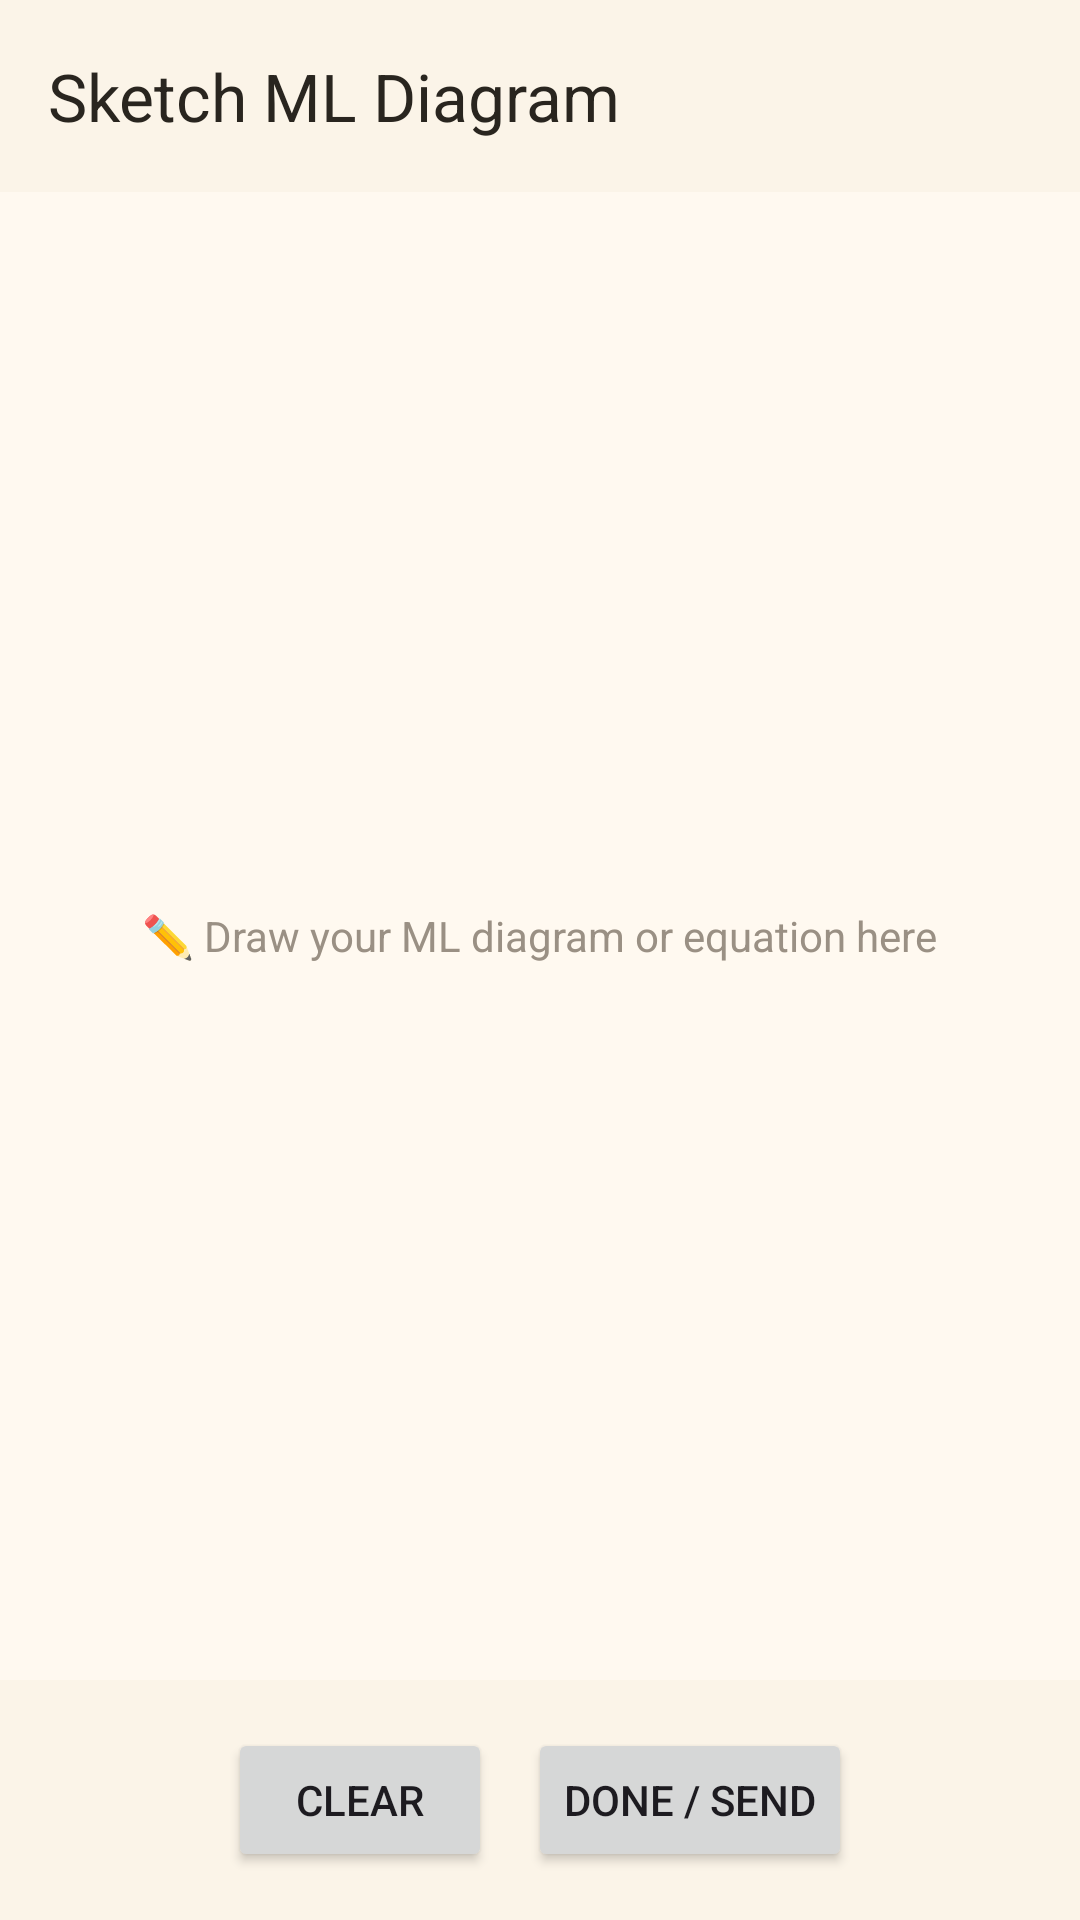

Produce the Android XML layout that renders to this screen, including the resource entries it uses.
<!-- AndroidManifest.xml: application theme Theme.MLApp -->
<!-- res/layout/activity_sketch.xml -->
<?xml version="1.0" encoding="utf-8"?>
<LinearLayout xmlns:android="http://schemas.android.com/apk/res/android"
    xmlns:app="http://schemas.android.com/apk/res-auto"
    android:layout_width="match_parent"
    android:layout_height="match_parent"
    android:background="@color/dark_bg"
    android:orientation="vertical">

    <com.google.android.material.appbar.MaterialToolbar
        android:layout_width="match_parent"
        android:layout_height="?attr/actionBarSize"
        android:background="@color/dark_surface"
        app:title="Sketch ML Diagram"
        app:titleTextColor="@color/text_white" />

    <FrameLayout
        android:layout_width="match_parent"
        android:layout_height="0dp"
        android:layout_weight="1"
        android:background="@color/dark_card">

        <TextView
            android:layout_width="wrap_content"
            android:layout_height="wrap_content"
            android:layout_gravity="center"
            android:text="✏️ Draw your ML diagram or equation here"
            android:textColor="@color/text_muted"
            android:textSize="14sp" />
    </FrameLayout>

    <LinearLayout
        android:layout_width="match_parent"
        android:layout_height="wrap_content"
        android:background="@color/dark_surface"
        android:gravity="center"
        android:orientation="horizontal"
        android:padding="16dp">

        <Button
            android:id="@+id/btnClear"
            android:layout_width="wrap_content"
            android:layout_height="wrap_content"
            android:layout_marginEnd="12dp"
            android:text="Clear" />

        <Button
            android:id="@+id/btnDone"
            android:layout_width="wrap_content"
            android:layout_height="wrap_content"
            android:text="Done / Send" />
    </LinearLayout>

</LinearLayout>
<!-- resources referenced by this layout -->
<resources>
  <color name="dark_bg">#F8F0E3</color>
  <color name="dark_card">#FFF9F0</color>
  <color name="dark_surface">#FBF4E8</color>
  <color name="text_muted">#9A9084</color>
  <color name="text_white">#29251F</color>
  <style name="Theme.MLApp" parent="Base.Theme.MLApp" />
  <style name="Base.Theme.MLApp" parent="Theme.Material3.DayNight.NoActionBar">
          <item name="colorPrimary">@color/text_dark_brown</item>
          <item name="colorSecondary">@color/text_muted_brown</item>
          <item name="android:statusBarColor">@color/cream_toolbar</item>
          <item name="android:windowLightStatusBar">true</item>
          <item name="android:windowBackground">@color/cream_bg</item>
      </style>
  <color name="text_dark_brown">#29251F</color>
  <color name="text_muted_brown">#756D63</color>
  <color name="cream_toolbar">#FBF4E8</color>
  <color name="cream_bg">#F8F0E3</color>
</resources>
